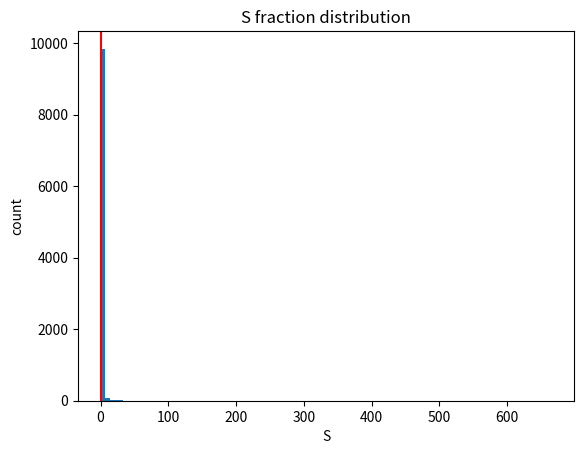
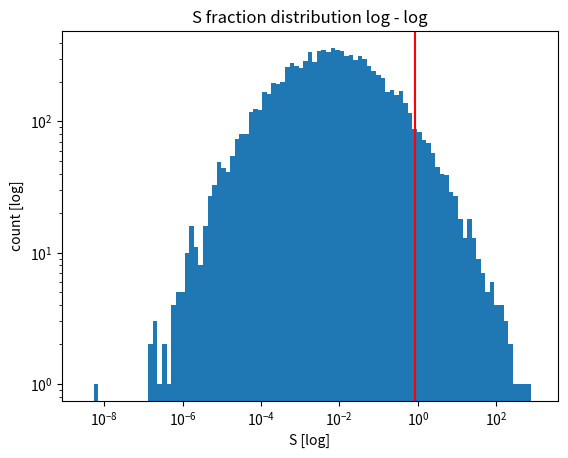
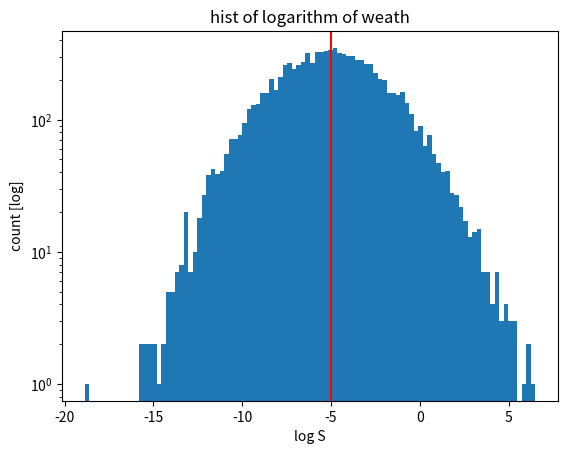
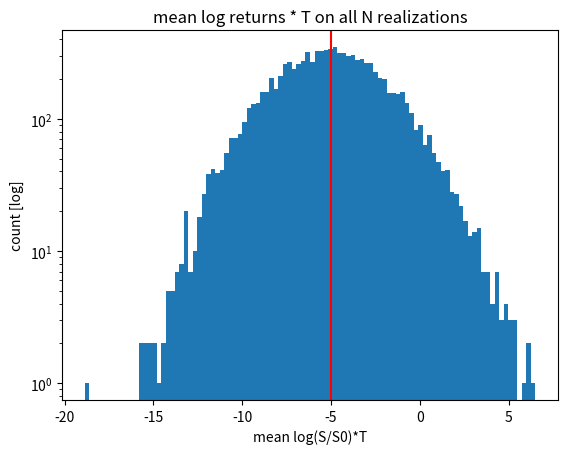

Reproduce these figures in Python, in order.
import matplotlib.pyplot as plt
from numpy import log, exp, sqrt, log10, pi
import numpy as np

T = 1000  # time steps
N = 10000  # subjects

mu = 0.0
sigma = 0.1

S0 = 1

S0s = np.array([S0] * N)

s_mean_on_realizations = np.array([0.] * N)

Ss = S0s
for t in range(T):
    s = np.random.normal(mu - sigma * sigma / 2, sigma, N)
    Ss = Ss * exp(s)

    s_mean_on_realizations += s

print(f"s_mean_on a realization on T {s_mean_on_realizations[0] / T * T}")


print("across realizations statistics")
print(f"S expected mean {S0 * exp(mu * T)}, median {S0 * exp((mu - sigma * sigma / 2) * T) }")
print(f"S actual mean {Ss.mean()}, median {np.median(Ss)}")

print(f"log S expected mean and median {(mu - sigma * sigma / 2) * T}, sigma {sigma * sqrt(T)}")
print(f"log S actual mean {log(Ss / S0s).mean()}, median {np.median(log(Ss / S0s))}, sigma {np.std(log(Ss / S0s))}")

plt.figure(1)
plt.title("S fraction distribution")
count, bins, ignored = plt.hist(Ss, bins=100)
plt.axvline(x=Ss.mean(), color='r')
plt.xlabel("S")
plt.ylabel("count")

plt.figure(2)
plt.title("S fraction distribution log - log")
plt.hist(Ss, bins=np.logspace(np.log10(Ss.min() * 0.5), np.log10(Ss.max() * 1.5), 100))
plt.axvline(x=Ss.mean(), color='r')
plt.xscale('log')  # , basex=exp(1))
plt.yscale("log")  # , basey=exp(1))
plt.xlabel("S [log]")
plt.ylabel("count [log]")

plt.figure(3)
plt.title("hist of logarithm of weath")
plt.hist(log(Ss), 100)
plt.axvline(x=log(Ss / S0s).mean(), color='r')
# plt.xscale('log')#, basex=exp(1))
plt.yscale("log")  # , basey=exp(1))
plt.xlabel("log S")
plt.ylabel("count [log]")

plt.figure(4)
plt.title("mean log returns * T on all N realizations")
plt.hist(s_mean_on_realizations, 100)
plt.axvline(x=(mu - sigma * sigma / 2) * T, color='r', label="expected (mu - sigma^2 / 2) * T")
plt.yscale("log")
plt.xlabel("mean log(S/S0)*T")
plt.ylabel("count [log]")


plt.show()
